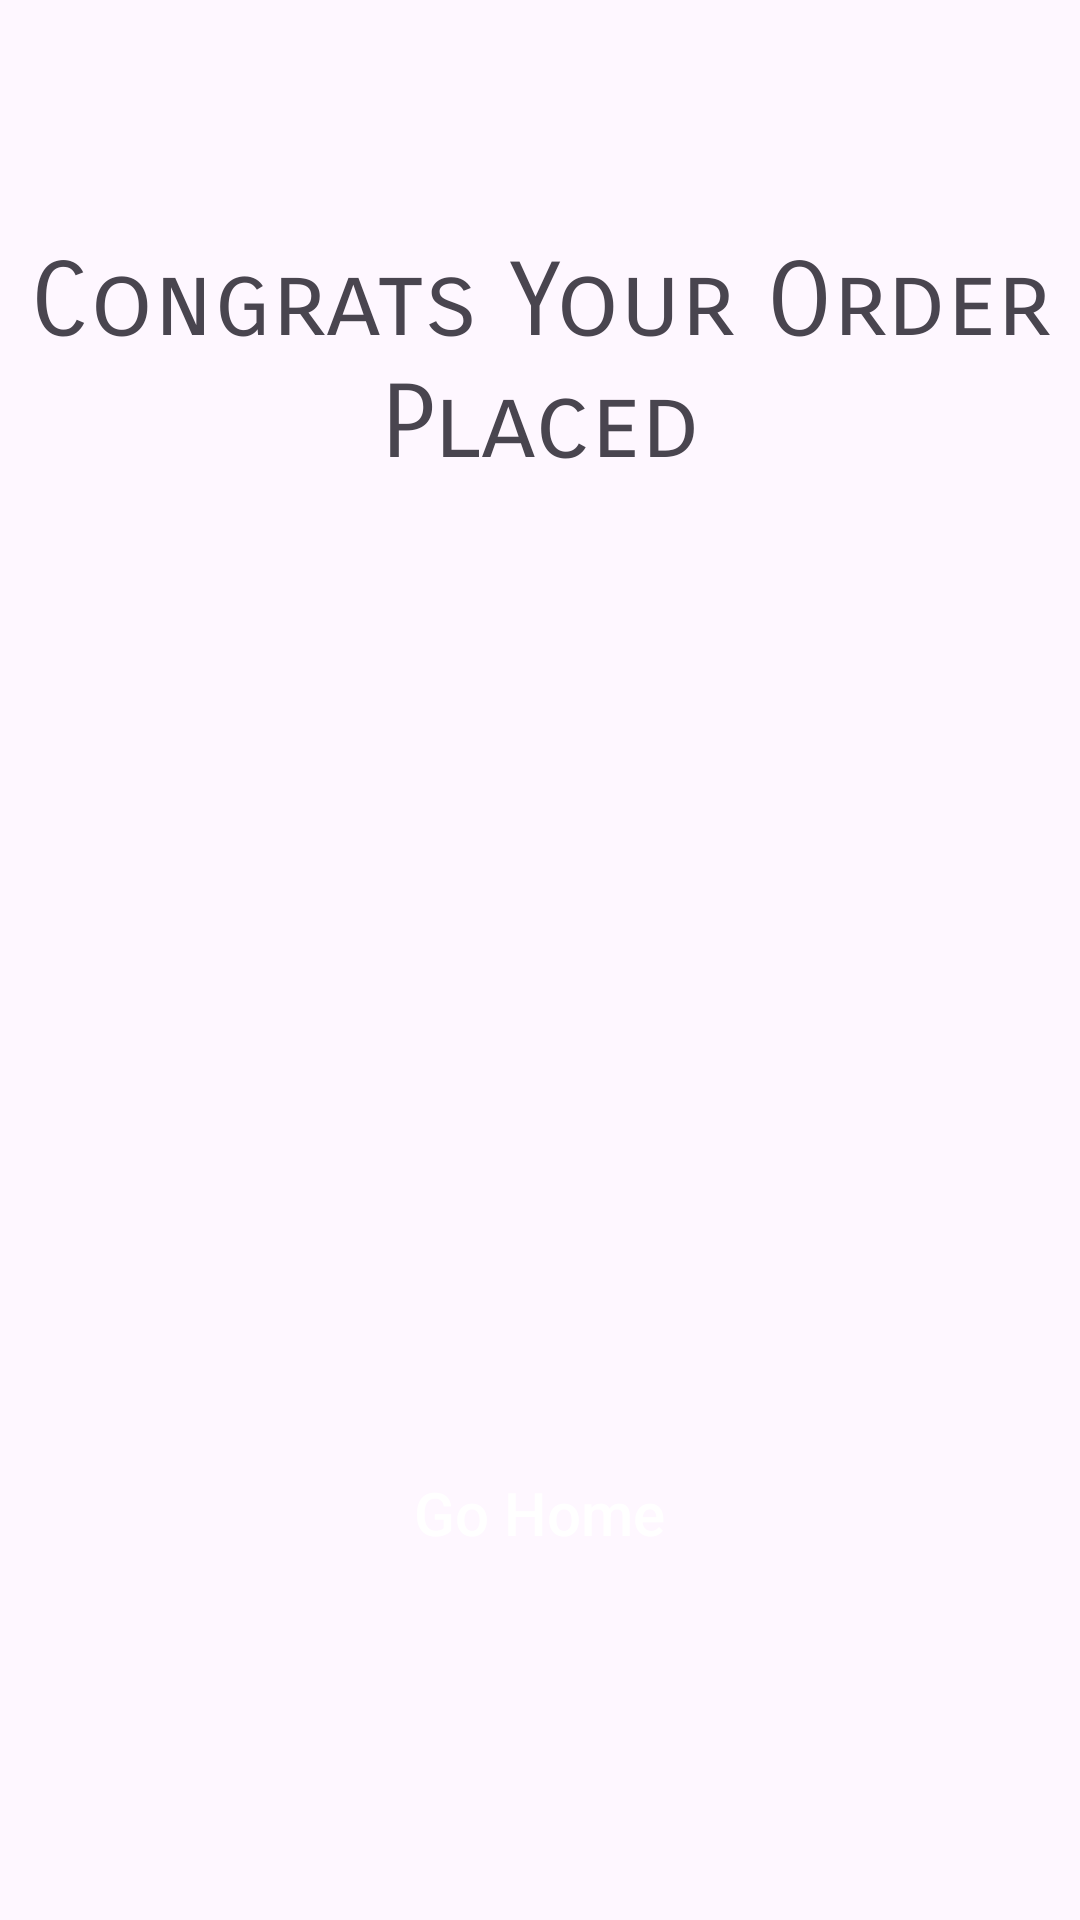

Android layout source for this screen:
<!-- AndroidManifest.xml: application theme Theme.YUMRUSH -->
<!-- res/layout/fragment_congrats_bottom_sheet.xml -->
<?xml version="1.0" encoding="utf-8"?>
<FrameLayout xmlns:android="http://schemas.android.com/apk/res/android"
    xmlns:app="http://schemas.android.com/apk/res-auto"
    xmlns:tools="http://schemas.android.com/tools"
    android:layout_width="match_parent"
    android:layout_height="match_parent"
    android:layout_marginLeft="15dp"
    android:layout_marginRight="15dp"
    tools:context=".CongratsBottomSheet">

    
    <LinearLayout
        android:layout_width="match_parent"
        android:layout_height="match_parent"
        android:orientation="vertical">

        <TextView
            android:layout_width="wrap_content"
            android:layout_height="wrap_content"
            android:layout_gravity="center_horizontal"
            android:layout_marginTop="80dp"
            android:fontFamily="sans-serif-smallcaps"
            android:gravity="center"
            android:text="Congrats Your Order Placed"
            android:textColor="@color/textcolor"
            android:textSize="34sp" />

        <ImageView
            android:id="@+id/imageView9"
            android:layout_width="250dp"
            android:layout_height="250dp"
            android:layout_gravity="center"
            android:layout_marginTop="32dp"
            android:src="@drawable/congratulation" />

        <androidx.appcompat.widget.AppCompatButton
            android:id="@+id/goHome"
            android:layout_width="157dp"
            android:layout_height="57dp"
            android:layout_gravity="center"
            android:layout_marginTop="32dp"
            android:background="@drawable/greenbuttongradient"
            android:text="Go Home"
            android:textAllCaps="false"
            android:textColor="@color/white"
            android:textSize="20sp" />
    </LinearLayout>
    <View
        android:layout_width="match_parent"
        android:layout_height="wrap_content">

    </View>

</FrameLayout>
<!-- resources referenced by this layout -->
<resources>
  <style name="Theme.YUMRUSH" parent="Base.Theme.YUMRUSH" />
  <style name="Base.Theme.YUMRUSH" parent="Theme.Material3.DayNight.NoActionBar">
          
          
      </style>
  <!-- not gathered from this repository: default colours our renderer supplied (Android Studio template values) -->
  <color name="white">#FFFFFFFF</color>
</resources>
